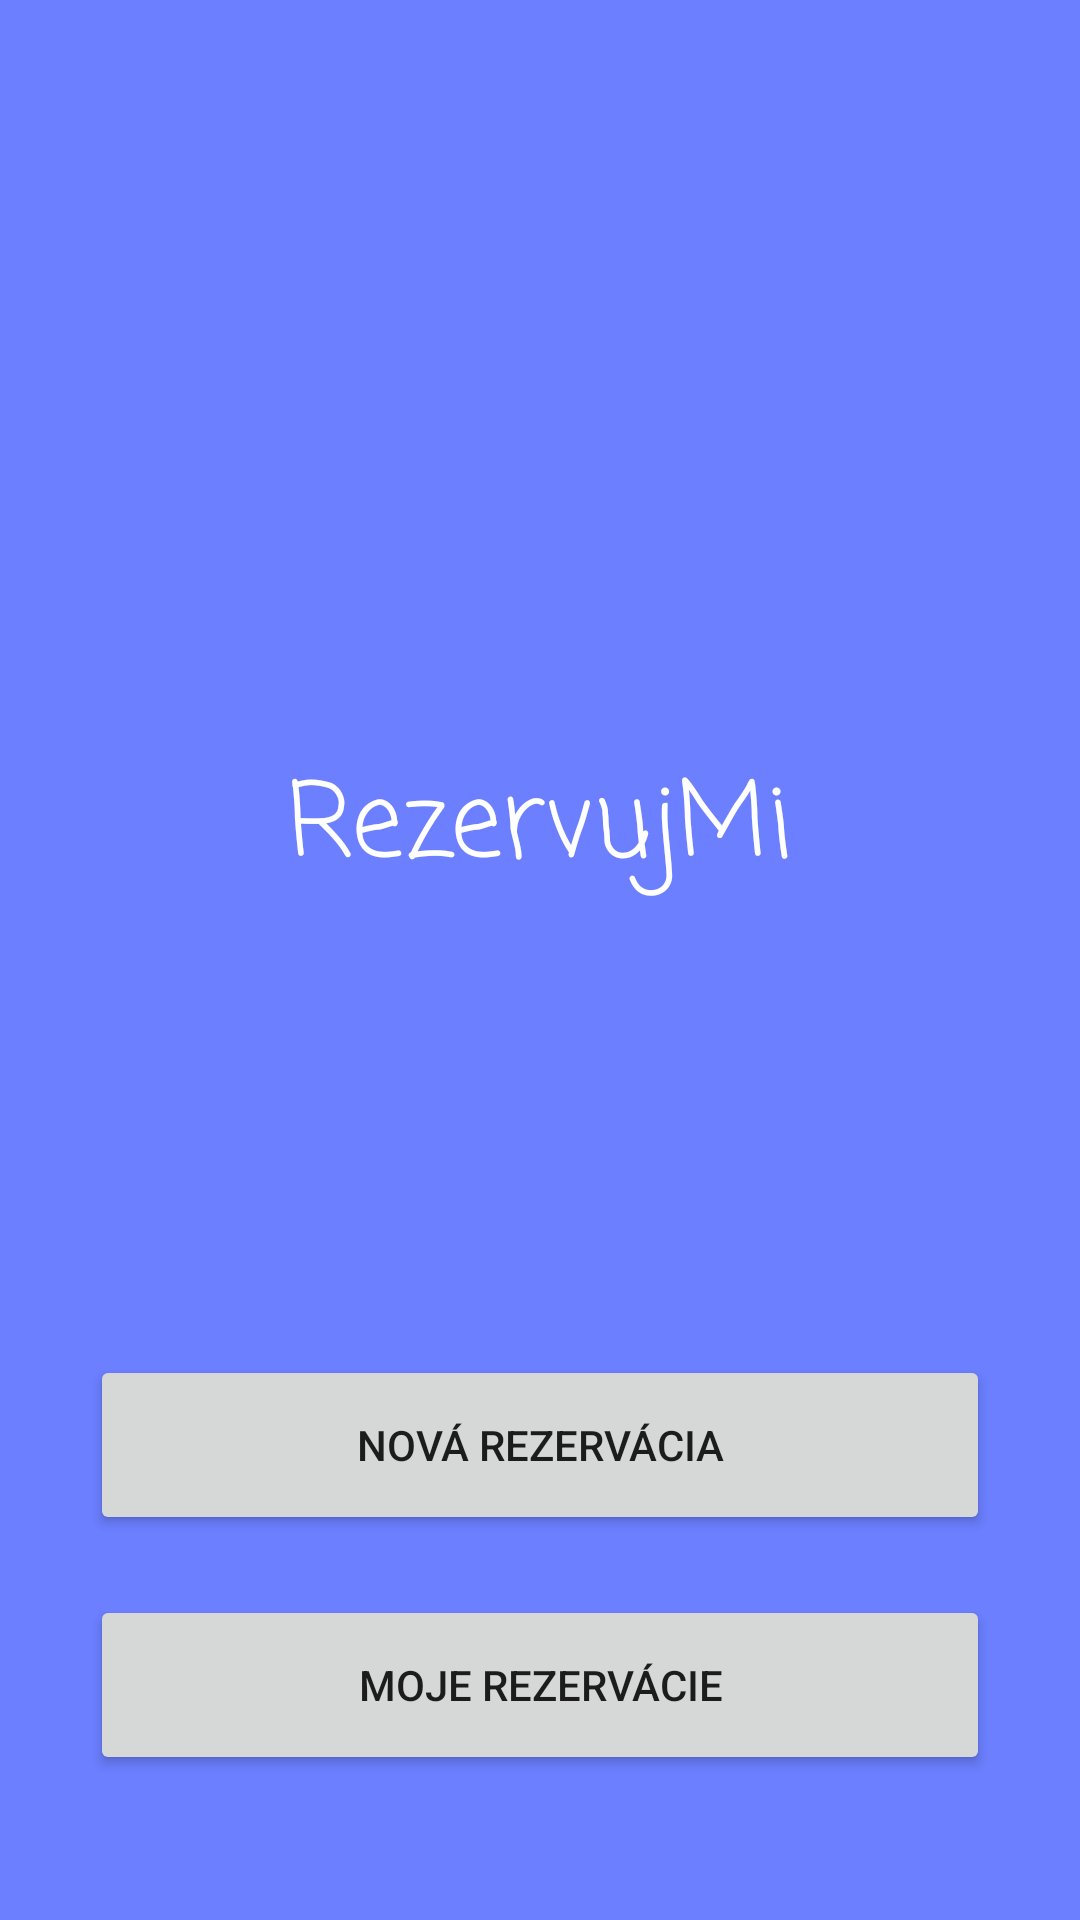

Produce the Android XML layout that renders to this screen, including the resource entries it uses.
<!-- AndroidManifest.xml: application theme Theme.Semestralka2 -->
<!-- res/layout/activity_main.xml -->
<?xml version="1.0" encoding="utf-8"?>
<androidx.constraintlayout.widget.ConstraintLayout xmlns:android="http://schemas.android.com/apk/res/android"
    xmlns:app="http://schemas.android.com/apk/res-auto"
    xmlns:tools="http://schemas.android.com/tools"
    android:layout_width="match_parent"
    android:layout_height="match_parent"
    android:background="#6B7FFF"
    tools:context=".MainActivity">

    <TextView
        android:id="@+id/rezervujMi"
        android:layout_width="wrap_content"
        android:layout_height="wrap_content"
        android:layout_marginTop="250dp"
        android:background="#6B7FFF"
        android:fontFamily="casual"
        android:text="@string/rezervuj_mi"
        android:textColor="#FFFFFF"
        android:textSize="34sp"
        app:layout_constraintEnd_toEndOf="parent"
        app:layout_constraintStart_toStartOf="parent"
        app:layout_constraintTop_toTopOf="parent" />

    <Button
        android:id="@+id/novaRezervaciaBtn"
        android:layout_width="300dp"
        android:layout_height="60dp"
        android:layout_marginTop="150dp"
        android:text="@string/nova_rezervacia"
        app:layout_constraintEnd_toEndOf="@+id/rezervujMi"
        app:layout_constraintStart_toStartOf="@+id/rezervujMi"
        app:layout_constraintTop_toBottomOf="@+id/rezervujMi" />

    <Button
        android:id="@+id/mojeRezervacieBtn"
        android:layout_width="300dp"
        android:layout_height="60dp"
        android:layout_marginTop="20dp"
        android:text="@string/moje_rezervácie"
        app:layout_constraintEnd_toEndOf="@+id/novaRezervaciaBtn"
        app:layout_constraintStart_toStartOf="@+id/novaRezervaciaBtn"
        app:layout_constraintTop_toBottomOf="@+id/novaRezervaciaBtn" />
</androidx.constraintlayout.widget.ConstraintLayout>
<!-- resources referenced by this layout -->
<resources>
  <string name="nova_rezervacia">Nová rezervácia</string>
  <string name="rezervuj_mi">RezervujMi</string>
  <style name="Theme.Semestralka2" parent="Theme.MaterialComponents.DayNight.DarkActionBar">
          
          <item name="colorPrimary">@color/purple_500</item>
          <item name="colorPrimaryVariant">@color/purple_700</item>
          <item name="colorOnPrimary">@color/white</item>
          
          <item name="colorSecondary">@color/teal_200</item>
          <item name="colorSecondaryVariant">@color/teal_700</item>
          <item name="colorOnSecondary">@color/black</item>
          
          <item name="android:statusBarColor">?attr/colorPrimaryVariant</item>
          
      </style>
  <!-- not gathered from this repository: default colours our renderer supplied (Android Studio template values) -->
  <color name="purple_500">#FF6200EE</color>
  <color name="purple_700">#FF3700B3</color>
  <color name="teal_200">#FF03DAC5</color>
  <color name="teal_700">#FF018786</color>
  <color name="black">#FF000000</color>
  <color name="white">#FFFFFFFF</color>
</resources>
